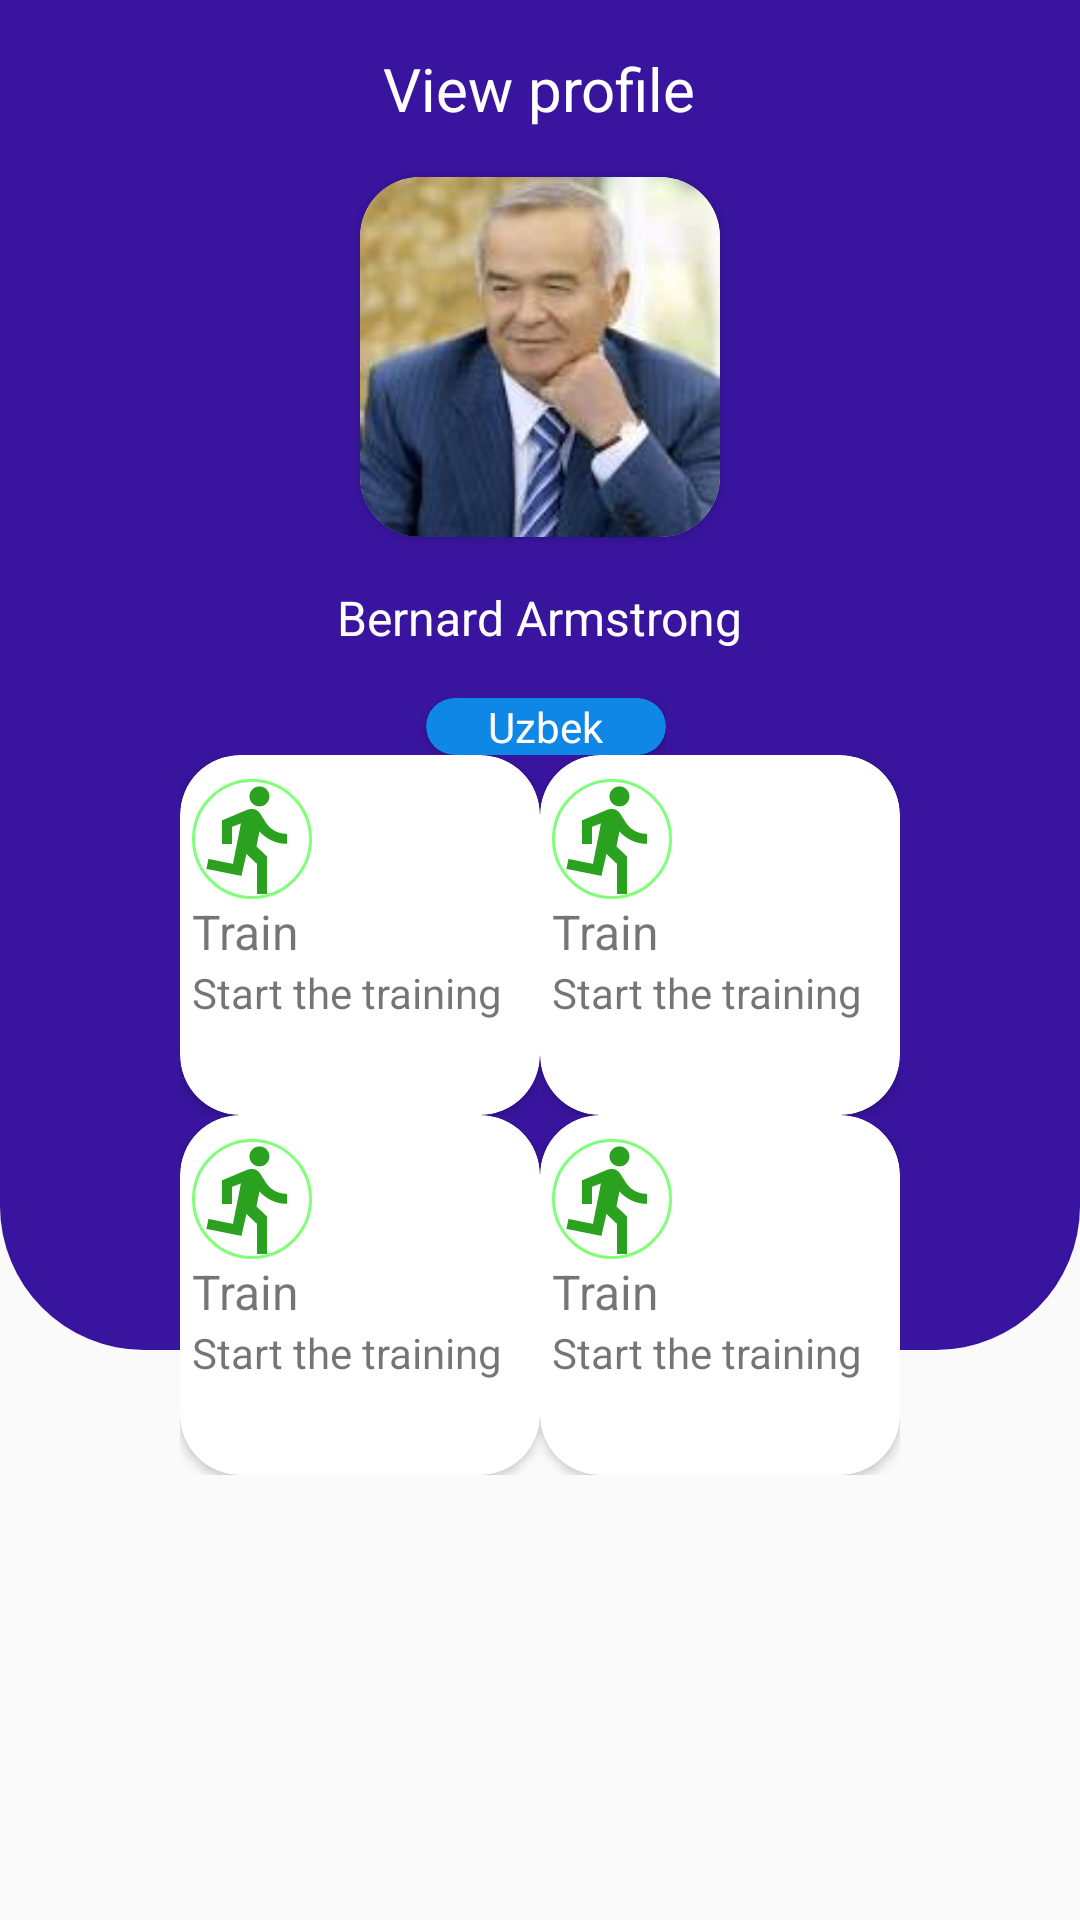

Reconstruct the res/layout file that produces this screen, plus the resources it refers to.
<!-- AndroidManifest.xml: application theme Theme.AppCompat.Light.NoActionBar -->
<!-- res/layout/profile_ui_exp.xml -->
<?xml version="1.0" encoding="utf-8"?>
<FrameLayout xmlns:android="http://schemas.android.com/apk/res/android"
    android:layout_width="match_parent"
    android:layout_height="match_parent"
    xmlns:app="http://schemas.android.com/apk/res-auto">
    
    <com.google.android.material.imageview.ShapeableImageView
        android:src="@drawable/back_shape"
        android:layout_width="match_parent"
        android:layout_height="450dp"/>

    <LinearLayout
        android:layout_width="match_parent"
        android:orientation="vertical"
        android:layout_height="match_parent">

        <TextView
            android:text="@string/profile_view"
            android:textColor="#fff"
            android:layout_margin="16dp"
            android:textSize="20sp"
            android:layout_gravity="center"
            android:layout_width="wrap_content"
            android:layout_height="wrap_content"/>

        <androidx.cardview.widget.CardView
            android:layout_gravity="center"
            android:layout_width="120dp"
            app:cardCornerRadius="20dp"
            android:layout_height="120dp">
            <ImageView
                android:scaleType="centerCrop"
                android:src="@drawable/ik"
                android:layout_width="match_parent"
                android:layout_height="match_parent" />
        </androidx.cardview.widget.CardView>


        <TextView
            android:text="Bernard Armstrong"
            android:textColor="#fff"
            android:layout_margin="16dp"
            android:textSize="16sp"
            android:layout_gravity="center"
            android:layout_width="wrap_content"
            android:layout_height="wrap_content"/>

        <LinearLayout
            android:orientation="horizontal"
            android:layout_gravity="center"
            android:gravity="center_vertical"
            android:layout_width="wrap_content"
            android:layout_height="wrap_content">

            <ImageView
                android:src="@drawable/ic_baseline_language_24"
                android:layout_width="wrap_content"
                android:paddingEnd="4dp"
                android:layout_height="wrap_content"/>

            <androidx.cardview.widget.CardView
                app:cardCornerRadius="12dp"
                android:padding="120dp"
                app:cardBackgroundColor="#0F87E6"
                android:layout_width="80dp"
                android:layout_height="wrap_content">
                <TextView
                    android:text="Uzbek"
                    android:textColor="#fff"
                    android:layout_gravity="center"
                    android:layout_width="wrap_content"
                    android:layout_height="wrap_content"/>
            </androidx.cardview.widget.CardView>



        </LinearLayout>

        <LinearLayout
            android:layout_width="wrap_content"
            android:orientation="horizontal"
            android:layout_gravity="center"
            android:layout_height="wrap_content">

            <androidx.cardview.widget.CardView
                android:layout_gravity="center"
                android:layout_width="120dp"
                app:cardCornerRadius="20dp"
                android:elevation="8dp"
                android:layout_height="120dp">

                <LinearLayout
                    android:orientation="vertical"
                    android:paddingVertical="8dp"
                    android:paddingStart="4dp"
                    android:layout_width="wrap_content"
                    android:layout_height="match_parent">

                    <ImageView
                        android:background="@drawable/circle_shape_green"
                        android:src="@drawable/ic_baseline_directions_run_24"
                        android:layout_width="40dp"
                        android:layout_height="40dp"/>

                    <LinearLayout
                        android:orientation="vertical"
                        android:layout_width="wrap_content"
                        android:layout_height="wrap_content">
                        <TextView
                            android:text="Train"
                            android:textSize="16sp"
                            android:layout_width="wrap_content"
                            android:layout_height="wrap_content"/>

                        <TextView
                            android:text="Start the training"
                            android:textSize="14sp"
                            android:layout_width="wrap_content"
                            android:layout_height="wrap_content"/>
                    </LinearLayout>


                </LinearLayout>
            </androidx.cardview.widget.CardView>

            <androidx.cardview.widget.CardView
                android:layout_gravity="center"
                android:layout_width="120dp"
                app:cardCornerRadius="20dp"
                android:elevation="8dp"
                android:layout_height="120dp">

                <LinearLayout
                    android:orientation="vertical"
                    android:paddingVertical="8dp"
                    android:paddingStart="4dp"
                    android:layout_width="wrap_content"
                    android:layout_height="match_parent">

                    <ImageView
                        android:background="@drawable/circle_shape_green"
                        android:src="@drawable/ic_baseline_directions_run_24"
                        android:layout_width="40dp"
                        android:layout_height="40dp"/>

                    <LinearLayout
                        android:orientation="vertical"
                        android:layout_width="wrap_content"
                        android:layout_height="wrap_content">
                        <TextView
                            android:text="Train"
                            android:textSize="16sp"
                            android:layout_width="wrap_content"
                            android:layout_height="wrap_content"/>

                        <TextView
                            android:text="Start the training"
                            android:textSize="14sp"
                            android:layout_width="wrap_content"
                            android:layout_height="wrap_content"/>
                    </LinearLayout>


                </LinearLayout>
            </androidx.cardview.widget.CardView>

        </LinearLayout>
        <LinearLayout
            android:layout_width="wrap_content"
            android:orientation="horizontal"
            android:layout_gravity="center"
            android:layout_height="wrap_content">

            <androidx.cardview.widget.CardView
                android:layout_gravity="center"
                android:layout_width="120dp"
                app:cardCornerRadius="20dp"
                android:elevation="8dp"
                android:layout_height="120dp">

                <LinearLayout
                    android:orientation="vertical"
                    android:paddingVertical="8dp"
                    android:paddingStart="4dp"
                    android:layout_width="wrap_content"
                    android:layout_height="match_parent">

                    <ImageView
                        android:background="@drawable/circle_shape_green"
                        android:src="@drawable/ic_baseline_directions_run_24"
                        android:layout_width="40dp"
                        android:layout_height="40dp"/>

                    <LinearLayout
                        android:orientation="vertical"
                        android:layout_width="wrap_content"
                        android:layout_height="wrap_content">
                        <TextView
                            android:text="Train"
                            android:textSize="16sp"
                            android:layout_width="wrap_content"
                            android:layout_height="wrap_content"/>

                        <TextView
                            android:text="Start the training"
                            android:textSize="14sp"
                            android:layout_width="wrap_content"
                            android:layout_height="wrap_content"/>
                    </LinearLayout>


                </LinearLayout>
            </androidx.cardview.widget.CardView>

            <androidx.cardview.widget.CardView
                android:layout_gravity="center"
                android:layout_width="120dp"
                app:cardCornerRadius="20dp"
                android:elevation="8dp"
                android:layout_height="120dp">

                <LinearLayout
                    android:orientation="vertical"
                    android:paddingVertical="8dp"
                    android:paddingStart="4dp"
                    android:layout_width="wrap_content"
                    android:layout_height="match_parent">

                    <ImageView
                        android:background="@drawable/circle_shape_green"
                        android:src="@drawable/ic_baseline_directions_run_24"
                        android:layout_width="40dp"
                        android:layout_height="40dp"/>

                    <LinearLayout
                        android:orientation="vertical"
                        android:layout_width="wrap_content"
                        android:layout_height="wrap_content">
                        <TextView
                            android:text="Train"
                            android:textSize="16sp"
                            android:layout_width="wrap_content"
                            android:layout_height="wrap_content"/>

                        <TextView
                            android:text="Start the training"
                            android:textSize="14sp"
                            android:layout_width="wrap_content"
                            android:layout_height="wrap_content"/>
                    </LinearLayout>


                </LinearLayout>
            </androidx.cardview.widget.CardView>

        </LinearLayout>

    </LinearLayout>

</FrameLayout>
<!-- resources referenced by this layout -->
<resources>
  <!-- drawable back_shape (drawable) -->
  <?xml version="1.0" encoding="utf-8"?>
  <shape xmlns:android="http://schemas.android.com/apk/res/android">
      <solid  android:color="#39149E" />
  
  
      <corners
          android:bottomLeftRadius="48dp"
          android:bottomRightRadius="48dp" />
  
  </shape>
  <!-- drawable circle_shape_green (drawable) -->
  <?xml version="1.0" encoding="utf-8"?>
  <shape xmlns:android="http://schemas.android.com/apk/res/android"
      android:shape="oval">
  
      <stroke
          android:width="1dp"
          android:color="#81FF78"/>
  </shape>
  <!-- drawable ic_baseline_directions_run_24 (drawable) -->
  <vector xmlns:android="http://schemas.android.com/apk/res/android"
      android:width="18dp"
      android:height="18dp"
      android:tint="#2BA120"
      android:viewportWidth="24"
      android:viewportHeight="24">
      <path
          android:fillColor="@android:color/white"
          android:pathData="M13.49,5.48c1.1,0 2,-0.9 2,-2s-0.9,-2 -2,-2 -2,0.9 -2,2 0.9,2 2,2zM9.89,19.38l1,-4.4 2.1,2v6h2v-7.5l-2.1,-2 0.6,-3c1.3,1.5 3.3,2.5 5.5,2.5v-2c-1.9,0 -3.5,-1 -4.3,-2.4l-1,-1.6c-0.4,-0.6 -1,-1 -1.7,-1 -0.3,0 -0.5,0.1 -0.8,0.1l-5.2,2.2v4.7h2v-3.4l1.8,-0.7 -1.6,8.1 -4.9,-1 -0.4,2 7,1.4z" />
  </vector>
  <!-- drawable ik: jpg bitmap (drawable, 4433 bytes) -->
  <string name="profile_view">View profile</string>
</resources>
